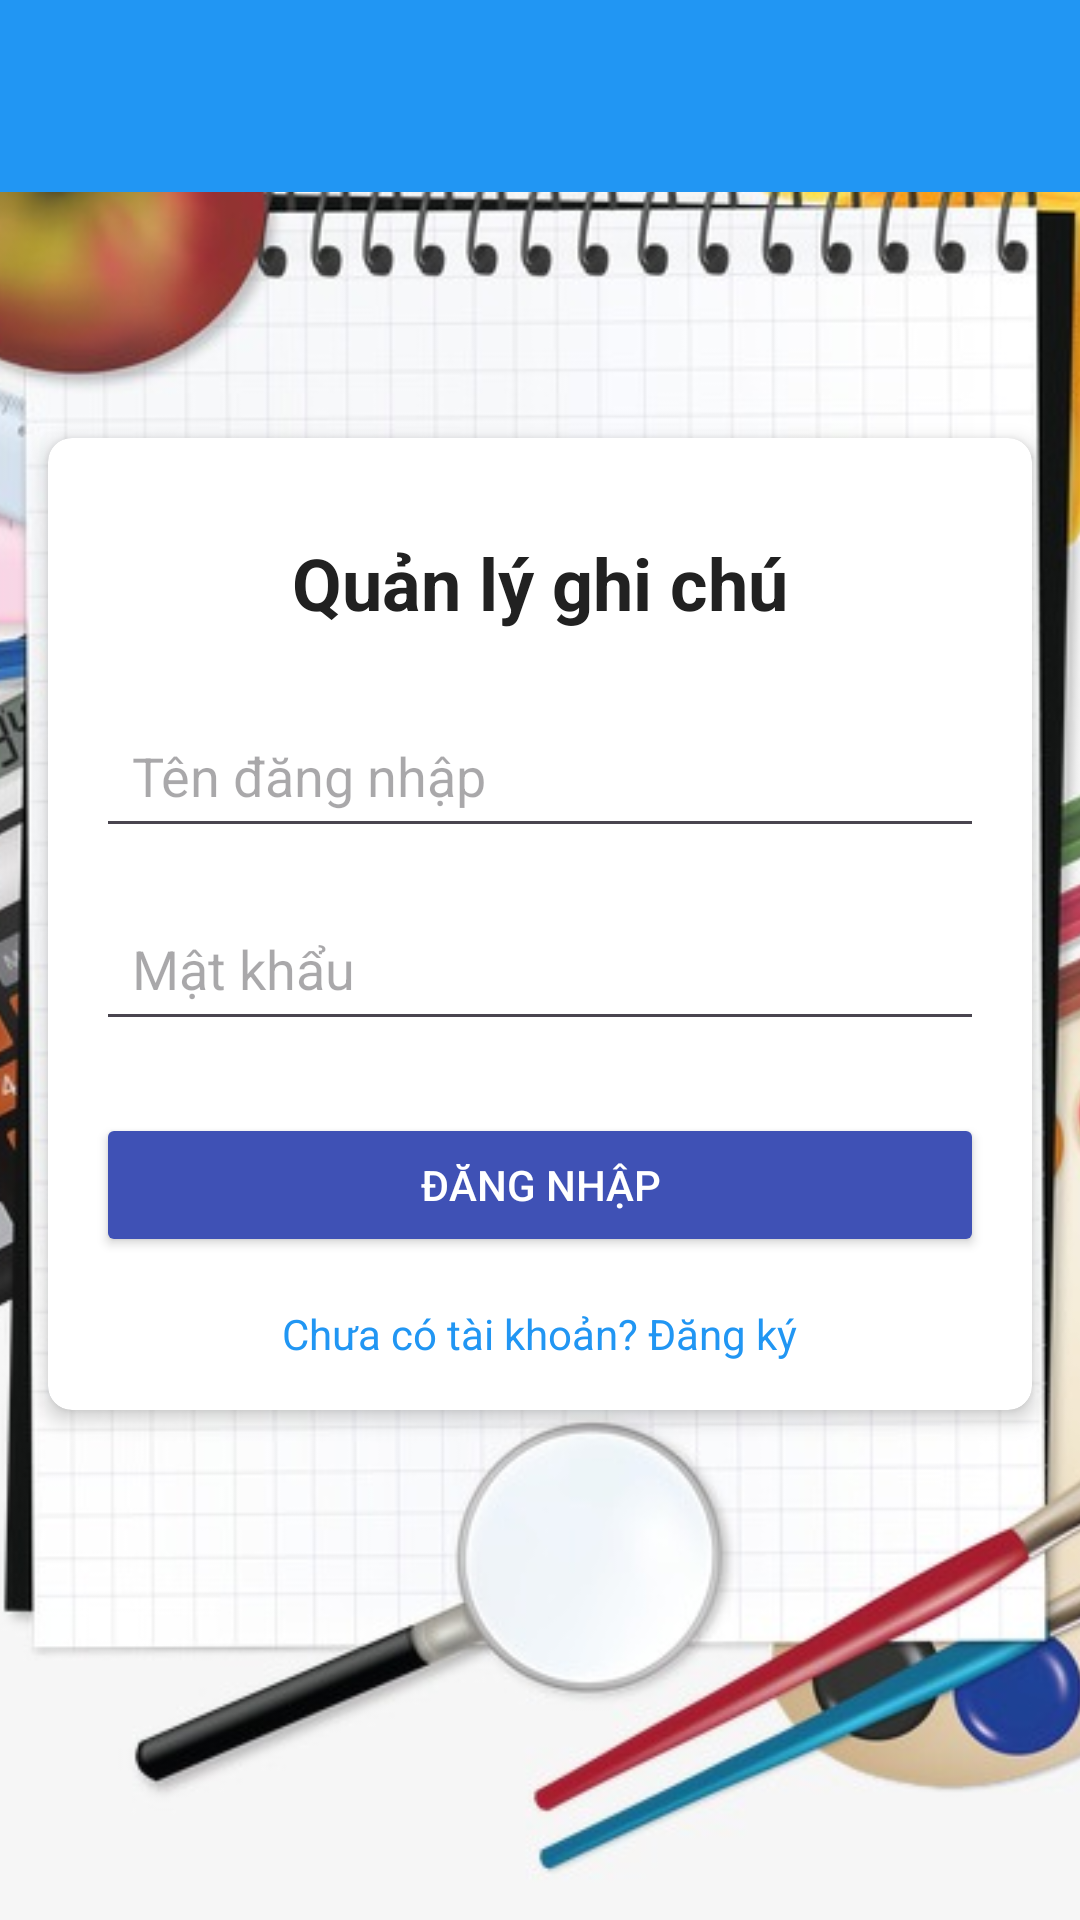

Produce the Android XML layout that renders to this screen, including the resource entries it uses.
<!-- AndroidManifest.xml: application theme Theme.QuanLyCV -->
<!-- res/layout/activity_login.xml -->
<?xml version="1.0" encoding="utf-8"?>
<androidx.constraintlayout.widget.ConstraintLayout xmlns:android="http://schemas.android.com/apk/res/android"
    xmlns:app="http://schemas.android.com/apk/res-auto"
    xmlns:tools="http://schemas.android.com/tools"
    android:layout_width="match_parent"
    android:layout_height="match_parent"
    android:background="@color/background_color"

    tools:context=".activities.LoginActivity">

    <ImageView
        android:layout_width="match_parent"
        android:layout_height="match_parent"
        android:src="@drawable/imgbackground"
        android:scaleType="centerCrop"
        android:alpha="1" />

    
    <androidx.appcompat.widget.Toolbar
        android:id="@+id/thanhCongCu"
        android:layout_width="match_parent"
        android:layout_height="?attr/actionBarSize"
        android:background="@color/colorPrimary"
        android:title="@string/app_name"
        android:titleTextColor="@android:color/white"
        app:layout_constraintTop_toTopOf="parent"
        app:titleTextAppearance="@style/ToolbarTitle" />

    
    <androidx.cardview.widget.CardView
        android:layout_width="match_parent"
        android:layout_height="wrap_content"
        android:layout_margin="16dp"
        app:cardCornerRadius="8dp"
        app:cardElevation="4dp"
        app:layout_constraintBottom_toBottomOf="parent"
        app:layout_constraintEnd_toEndOf="parent"
        app:layout_constraintStart_toStartOf="parent"
        app:layout_constraintTop_toBottomOf="@id/thanhCongCu"
        app:layout_constraintVertical_bias="0.3">

        <LinearLayout
            android:layout_width="match_parent"
            android:layout_height="wrap_content"
            android:orientation="vertical"
            android:padding="16dp">

            <TextView
                android:layout_width="wrap_content"
                android:layout_height="wrap_content"
                android:layout_gravity="center"
                android:layout_marginTop="16dp"
                android:layout_marginBottom="24dp"
                android:text="Quản lý ghi chú"
                android:textColor="@color/text_color_primary"
                android:textSize="24sp"
                android:textStyle="bold" />

            <EditText
                android:id="@+id/edt_username"
                android:layout_width="match_parent"
                android:layout_height="wrap_content"
                android:layout_marginBottom="16dp"
                android:hint="Tên đăng nhập"
                android:inputType="text"
                android:padding="12dp" />

            <EditText
                android:id="@+id/edt_password"
                android:layout_width="match_parent"
                android:layout_height="wrap_content"
                android:layout_marginBottom="24dp"
                android:hint="Mật khẩu"
                android:inputType="textPassword"
                android:padding="12dp" />

            <Button
                android:id="@+id/btn_login"
                android:layout_width="match_parent"
                android:layout_height="wrap_content"
                android:backgroundTint="@color/buttonBackgroundColor"
                android:padding="12dp"
                android:text="Đăng nhập"
                android:textColor="@android:color/white" />

            <TextView
                android:id="@+id/txt_register"
                android:layout_width="wrap_content"
                android:layout_height="wrap_content"
                android:layout_gravity="center"
                android:layout_marginTop="16dp"
                android:text="Chưa có tài khoản? Đăng ký"
                android:textColor="@color/colorPrimary" />
        </LinearLayout>
    </androidx.cardview.widget.CardView>

</androidx.constraintlayout.widget.ConstraintLayout>
<!-- resources referenced by this layout -->
<resources>
  <color name="background_color">#F5F5F5</color>
  <color name="buttonBackgroundColor">#3F51B5</color>
  <color name="colorPrimary">#2196F3</color>
  <color name="text_color_primary">#212121</color>
  <!-- drawable imgbackground: png bitmap (drawable, 469799 bytes) -->
  <string name="app_name">QuanLyGC</string>
  <style name="ToolbarTitle" parent="TextAppearance.Widget.AppCompat.Toolbar.Title">
          <item name="android:textSize">20sp</item>
          <item name="android:textStyle">bold</item>
      </style>
  <style name="Theme.QuanLyCV" parent="Base.Theme.QuanLyCV" />
  <style name="Base.Theme.QuanLyCV" parent="Theme.Material3.DayNight.NoActionBar">
          
          
      </style>
</resources>
